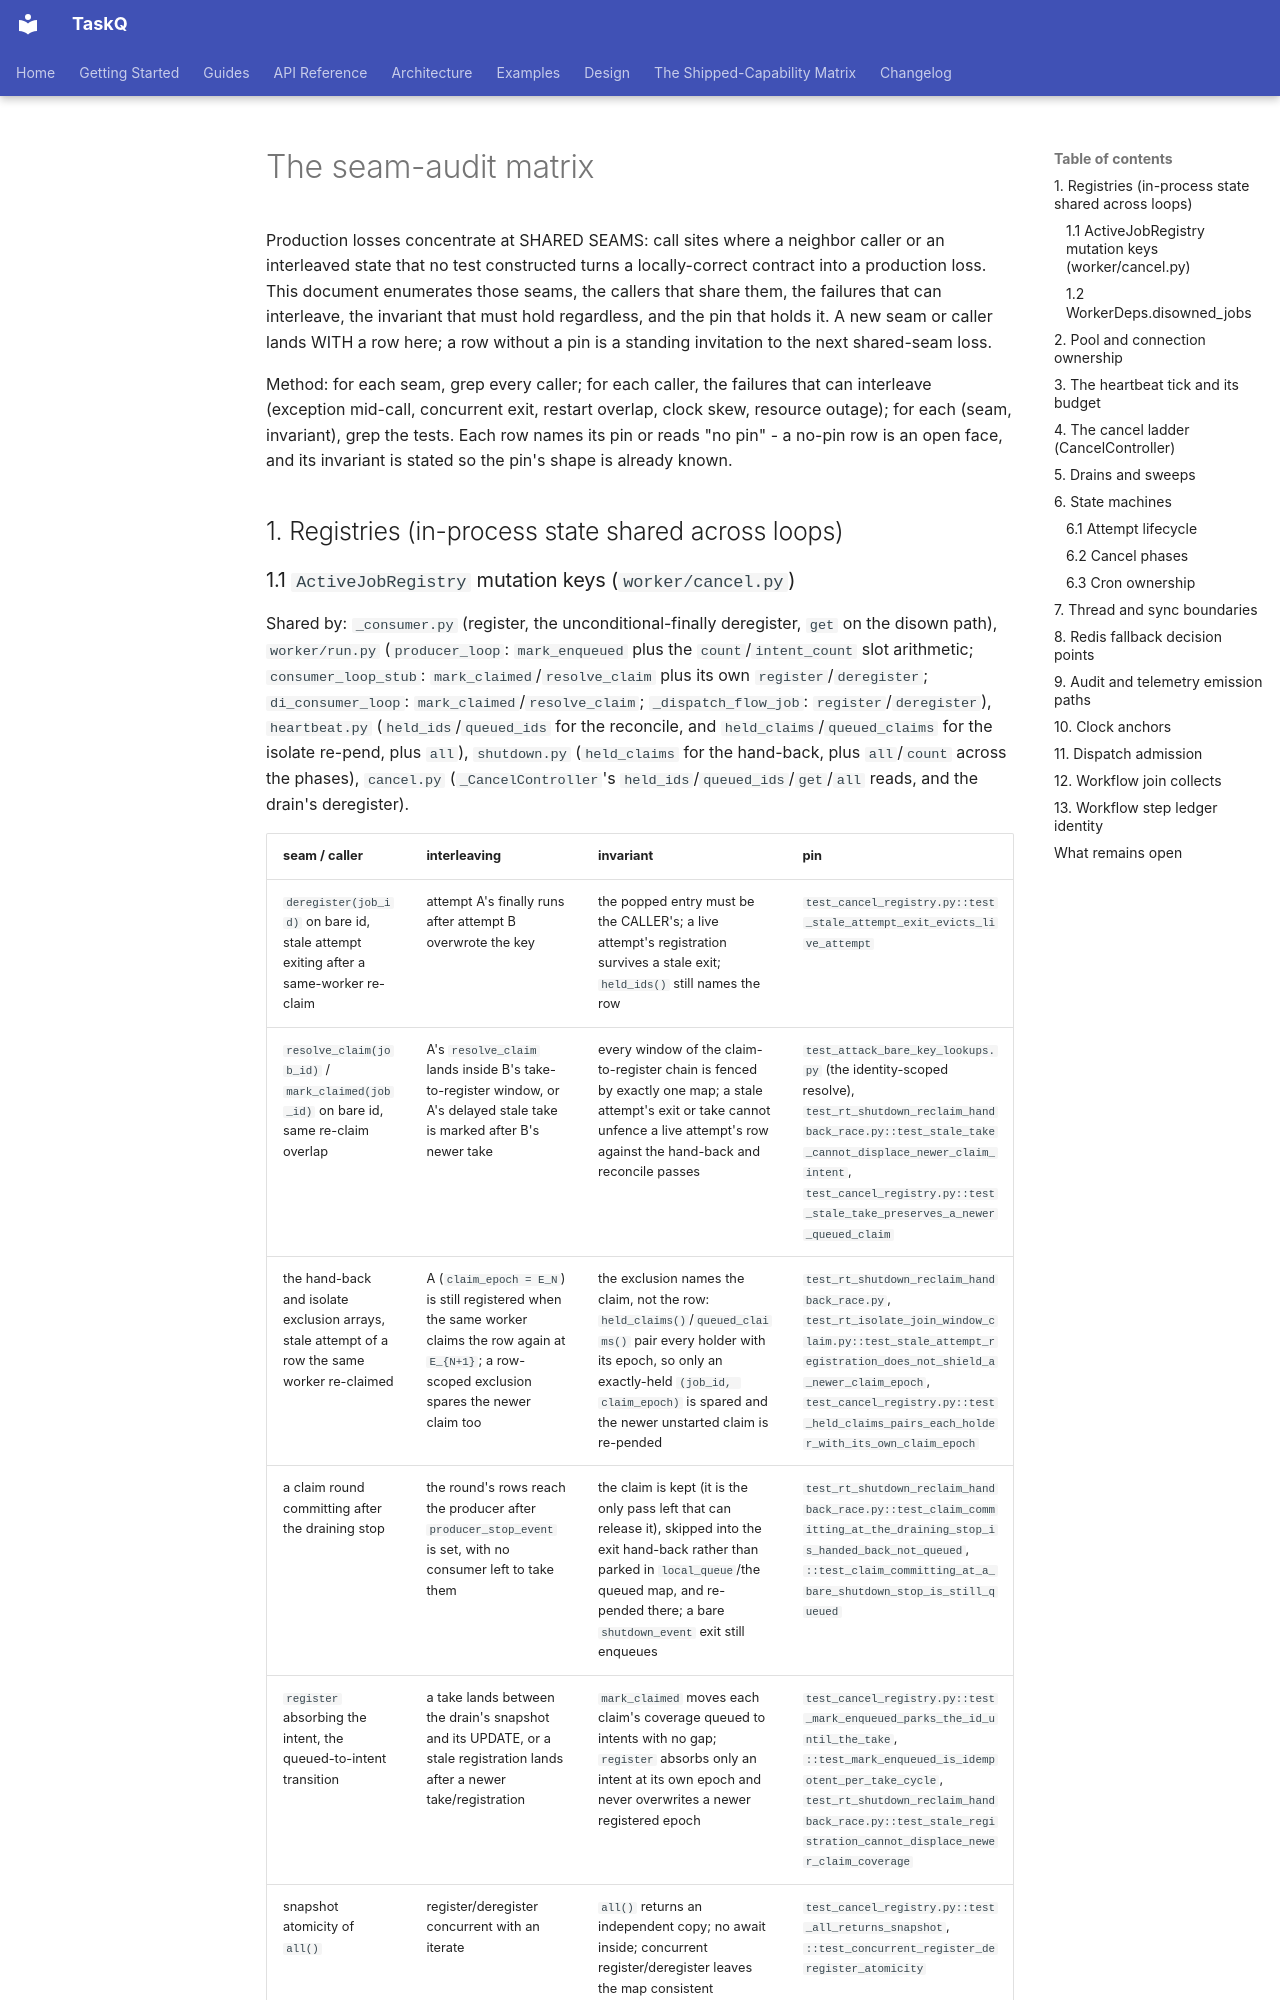

repository: AZX-PBC-OSS/TaskQ · page: design/seam-audit-matrix/index.html · generator: mkdocs

# The seam-audit matrix

Production losses concentrate at SHARED SEAMS: call sites where a
neighbor caller or an interleaved state that no test constructed turns a
locally-correct contract into a production loss. This document
enumerates those seams, the callers that share them, the failures that
can interleave, the invariant that must hold regardless, and the pin
that holds it. A new seam or caller lands WITH a row here; a row without
a pin is a standing invitation to the next shared-seam loss.

Method: for each seam, grep every caller; for each caller, the failures
that can interleave (exception mid-call, concurrent exit, restart
overlap, clock skew, resource outage); for each (seam, invariant), grep
the tests. Each row names its pin or reads "no pin" - a no-pin row is an
open face, and its invariant is stated so the pin's shape is already
known.

## 1. Registries (in-process state shared across loops)
